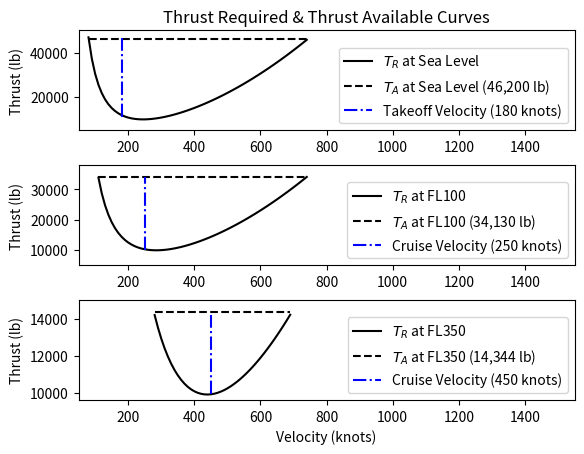

The matplotlib source for this figure:
# !/usr/bin/env python3
"""
Graph thrust required and thrust available at sea level, 10,000 ft, and 35,000 ft (fl350)
"""

from numpy import pi
import matplotlib.pyplot as plt


# Functions
def knots_to_ftpersec(speed):
    return speed * 1.68781


def thrust_required(rho_inf, v_inf, s, cd0_, k, w):
    cl = 2 * w / (rho_inf * v_inf ** 2 * s)
    return 0.5 * rho_inf * v_inf ** 2 * s * (cd0_ + k * cl ** 2)


# Inputs

weight = 200000  # lb
wing_area = 1318  # ft^2
wing_span = 117.416666667  # ft
cd0 = 0.0185
thrust = 66000  # lb of thrust total
aspect_ratio = wing_span**2 / wing_area
e = 0.92
K = 1 / (pi * e * aspect_ratio)
rho_sl = 23.77E-4  # in slugs/ft^3

x_vals_sl = [i for i in range(80, 750, 10)]

tr_sl = [thrust_required(rho_sl, knots_to_ftpersec(x), wing_area, cd0, K, weight) for x in x_vals_sl]


# Sea Level

plt.subplot(3, 1, 1)
plt.plot(x_vals_sl, tr_sl, 'k-', label=r"$T_R$ at Sea Level")
TA_sl = 0.7 * thrust
y_coords_sl = [TA_sl for _ in x_vals_sl]
takeoff_vel_sl = [180, 180]
cruise_velocity_sl_values = [11000, 46500]

plt.plot(x_vals_sl, y_coords_sl, 'k--',
          label='$T_A$ at Sea Level ({:,.0f} lb)'.format(TA_sl))

plt.plot(takeoff_vel_sl, cruise_velocity_sl_values, 'b-.',
         label="Takeoff Velocity ({} knots)".format(takeoff_vel_sl[0]))
plt.ylim(5000, 50000)
plt.xlim(50, 1550)
plt.ylabel('Thrust (lb)')
#plt.xlabel('Velocity (kts)')
plt.title('Thrust Required & Thrust Available Curves')
plt.legend(loc='lower right')


# FL100
plt.subplot(3, 1, 2)
rho_fl100 = 17.56E-4  # in slugs/ft^3
x_vals_fl100 = [i for i in range(110, 745, 10)]
tr_fl100 = [thrust_required(rho_fl100, knots_to_ftpersec(x), wing_area, cd0, K, weight) for x in x_vals_fl100]
TA_fl100 = 0.7 * thrust * rho_fl100 / rho_sl
cruise_velocity = [250, 250]
cruise_velocity_fl100_values = [10000, 34130]
y_coords_fl100 = [TA_fl100 for _ in x_vals_fl100]


plt.plot(x_vals_fl100, tr_fl100, 'k-', label=r"$T_R$ at FL100")

plt.plot(x_vals_fl100, y_coords_fl100, 'k--',
          label="$T_A$ at FL100 ({:,.0f} lb)".format(TA_fl100))

plt.plot(cruise_velocity, cruise_velocity_fl100_values, 'b-.',
         label="Cruise Velocity ({} knots)".format(cruise_velocity[0]))

plt.ylabel('Thrust (lb)')
plt.ylim(5000, 38000)
plt.xlim(50, 1550)
plt.legend(loc='lower right')

# FL350
plt.subplot(3, 1, 3)
rho_fl350 = 7.38E-4  # in slugs/ft^3
cruise_velocity_fl350 = [450, 450]
cruise_velocity_fl350_values = [9900, 14200]

x_vals_fl350 = [i for i in range(280, 695, 10)]
tr_fl350 = [thrust_required(rho_fl350, (knots_to_ftpersec(x)), wing_area, cd0, K, weight) for x in x_vals_fl350]

TA_fl350 = 0.7 * thrust * rho_fl350 / rho_sl
y_coords_fl350 = [TA_fl350 for _ in x_vals_fl350]

plt.plot(x_vals_fl350, tr_fl350, 'k-', label=r"$T_R$ at FL350")
plt.plot(x_vals_fl350, y_coords_fl350, 'k--',
          label=r"$T_A$ at FL350 ({:,.0f} lb)".format(TA_fl350))

plt.plot(cruise_velocity_fl350, cruise_velocity_fl350_values, 'b-.',
         label="Cruise Velocity ({} knots)".format(cruise_velocity_fl350[0]))

plt.xlabel('Velocity (knots)')
plt.ylabel('Thrust (lb)')
plt.xlim(50, 1550)
plt.ylim(9600, 15000)
plt.legend(loc='lower right')
plt.subplots_adjust(hspace=0.35)
plt.show()
